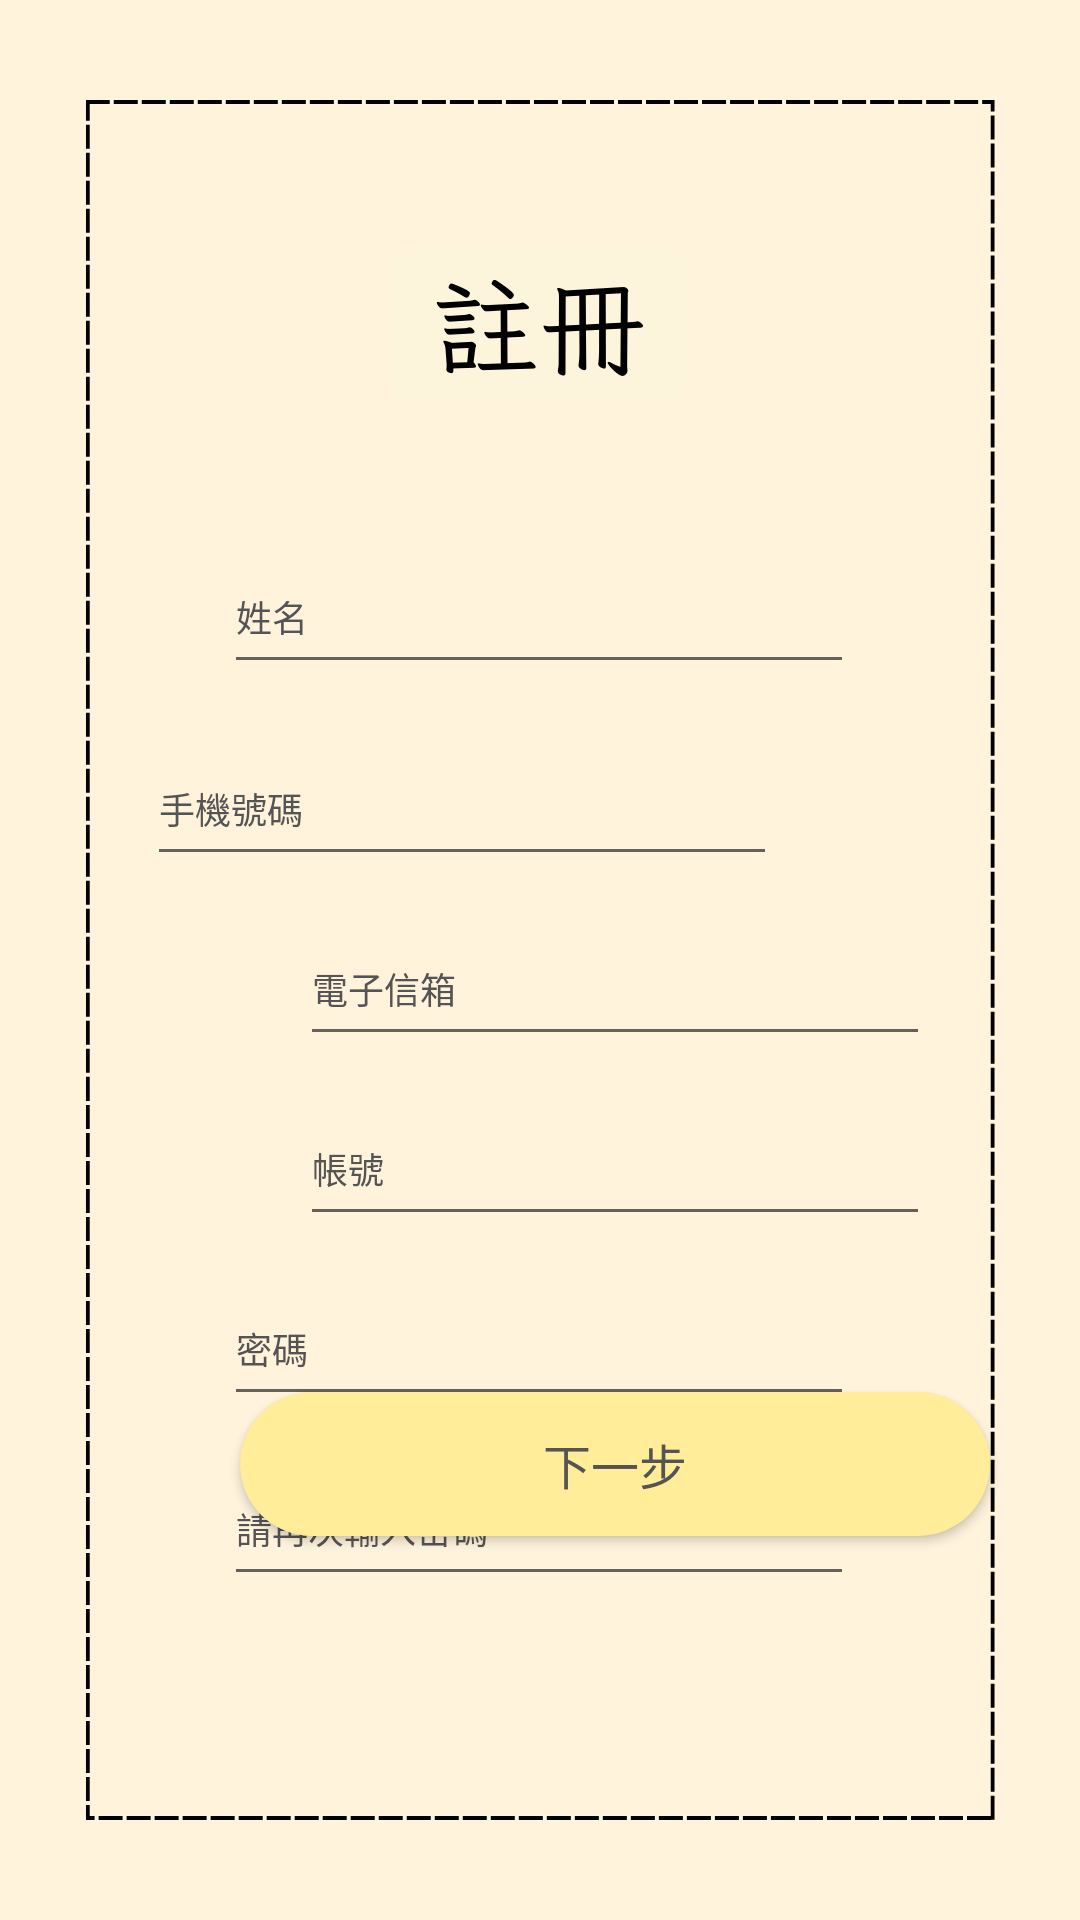

Produce the Android XML layout that renders to this screen, including the resource entries it uses.
<!-- AndroidManifest.xml: application theme Theme.MyApplication -->
<!-- res/layout/activity_sign_up.xml -->
<?xml version="1.0" encoding="utf-8"?>
<androidx.constraintlayout.widget.ConstraintLayout xmlns:android="http://schemas.android.com/apk/res/android"
    xmlns:app="http://schemas.android.com/apk/res-auto"
    xmlns:tools="http://schemas.android.com/tools"
    android:layout_width="match_parent"
    android:layout_height="match_parent"
    tools:context=".sign_up"
    android:background="@drawable/sign_up_cover">

    <Button
        android:id="@+id/button"
        android:layout_width="250dp"
        android:layout_height="wrap_content"
        android:layout_marginStart="80dp"
        android:layout_marginTop="27dp"
        android:layout_marginEnd="81dp"
        android:layout_marginBottom="128dp"

        android:background="@drawable/capsule"
        android:backgroundTint="#FFED99"
        android:text="下一步"
        android:textColor="#545454"
        android:textSize="16sp"
        app:layout_constraintBottom_toBottomOf="parent"
        app:layout_constraintEnd_toEndOf="parent"
        app:layout_constraintHorizontal_bias="0.0"
        app:layout_constraintStart_toStartOf="parent"
        app:layout_constraintTop_toBottomOf="@+id/button3"
        tools:ignore="UnknownIdInLayout" />

    <EditText
        android:id="@+id/name"
        android:layout_width="210dp"
        android:layout_height="48dp"
        android:layout_marginStart="100dp"
        android:layout_marginTop="180dp"
        android:layout_marginEnd="101dp"
        android:ems="10"
        android:hint="姓名"
        android:textColorHint="#545454"
        android:inputType="textPersonName"
        android:textSize="12sp"
        app:layout_constraintEnd_toEndOf="parent"
        app:layout_constraintStart_toStartOf="parent"
        app:layout_constraintTop_toTopOf="parent" />

    <EditText
        android:id="@+id/Phone"
        android:layout_width="210dp"
        android:layout_height="48dp"
        android:layout_marginStart="100dp"
        android:layout_marginTop="16dp"
        android:layout_marginEnd="101dp"
        android:ems="10"
        android:hint="手機號碼"
        android:textColorHint="#545454"
        android:inputType="phone"
        android:textSize="12sp"
        app:layout_constraintEnd_toEndOf="parent"
        app:layout_constraintHorizontal_bias="1.0"
        app:layout_constraintStart_toStartOf="parent"
        app:layout_constraintTop_toBottomOf="@+id/name" />

    <EditText
        android:id="@+id/EmailAddress"
        android:layout_width="210dp"
        android:layout_height="48dp"
        android:layout_marginStart="100dp"
        android:layout_marginTop="12dp"
        android:layout_marginEnd="101dp"
        android:ems="10"
        android:hint="電子信箱"
        android:textColorHint="#545454"
        android:inputType="textEmailAddress"
        android:textSize="12sp"
        app:layout_constraintEnd_toEndOf="parent"
        app:layout_constraintHorizontal_bias="0.0"
        app:layout_constraintStart_toStartOf="parent"
        app:layout_constraintTop_toBottomOf="@+id/Phone" />

    <EditText
        android:id="@+id/editTextTextPersonName3"
        android:layout_width="210dp"
        android:layout_height="48dp"
        android:layout_marginStart="100dp"
        android:layout_marginTop="12dp"
        android:layout_marginEnd="101dp"
        android:ems="10"
        android:hint="帳號"
        android:textColorHint="#545454"
        android:inputType="textPersonName"
        android:textSize="12sp"
        app:layout_constraintEnd_toEndOf="parent"
        app:layout_constraintHorizontal_bias="0.0"
        app:layout_constraintStart_toStartOf="parent"
        app:layout_constraintTop_toBottomOf="@+id/EmailAddress" />

    <EditText
        android:id="@+id/Password2"
        android:layout_width="210dp"
        android:layout_height="48dp"
        android:layout_marginStart="100dp"
        android:layout_marginTop="12dp"
        android:layout_marginEnd="101dp"
        android:ems="10"
        android:hint="密碼"
        android:textColorHint="#545454"
        android:inputType="textPassword"
        android:textSize="12sp"
        app:layout_constraintEnd_toEndOf="parent"
        app:layout_constraintStart_toStartOf="parent"
        app:layout_constraintTop_toBottomOf="@+id/editTextTextPersonName3" />

    <EditText
        android:id="@+id/Password3"
        android:layout_width="210dp"
        android:layout_height="48dp"
        android:layout_marginStart="100dp"
        android:layout_marginTop="12dp"
        android:layout_marginEnd="101dp"
        android:ems="10"
        android:hint="請再次輸入密碼"
        android:textColorHint="#545454"
        android:inputType="textPassword"
        android:textSize="12sp"
        app:layout_constraintEnd_toEndOf="parent"
        app:layout_constraintStart_toStartOf="parent"
        app:layout_constraintTop_toBottomOf="@+id/Password2" />


</androidx.constraintlayout.widget.ConstraintLayout>
<!-- resources referenced by this layout -->
<resources>
  <!-- drawable capsule (drawable) -->
  <?xml version="1.0" encoding="utf-8"?>
  <shape xmlns:android="http://schemas.android.com/apk/res/android" android:shape="rectangle" >
      <solid android:color="@android:color/background_light" />
      <corners android:radius="50dp"/>
  </shape>
  <!-- drawable sign_up_cover: png bitmap (drawable, 31527 bytes) -->
  <style name="Theme.MyApplication" parent="Theme.MaterialComponents.DayNight.NoActionBar.Bridge">
          
          <item name="colorPrimary">@color/black</item>
          <item name="colorPrimaryVariant">#545454</item>
          <item name="colorOnPrimary">@color/white</item>
          
          <item name="colorSecondary">@color/teal_200</item>
          <item name="colorSecondaryVariant">@color/teal_700</item>
          <item name="colorOnSecondary">@color/black</item>
          
          <item name="android:statusBarColor">?attr/colorPrimaryVariant</item>
          
      </style>
  <color name="black">#FF000000</color>
  <color name="white">#FFFFFFFF</color>
  <color name="teal_200">#FF03DAC5</color>
  <color name="teal_700">#FF018786</color>
</resources>
